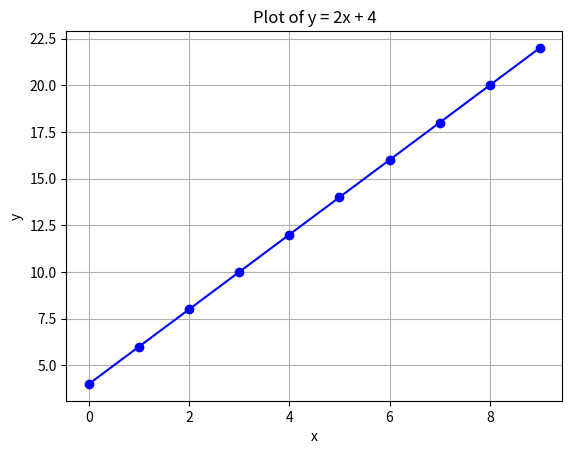

Python code for this plot:
import matplotlib.pyplot as plt

# Define the function
def func(x):
    return 2 * x + 4

# Generate 10 coordinates
x_values = list(range(10))
y_values = [func(x) for x in x_values]

# Plot the coordinates
plt.plot(x_values, y_values, marker='o', linestyle='-', color='b')

# Add labels and title
plt.xlabel('x')
plt.ylabel('y')
plt.title('Plot of y = 2x + 4')

plt.grid(True)


plt.show()